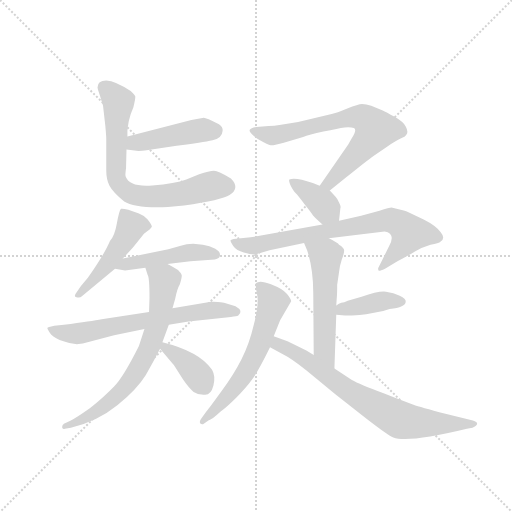
t = 0.00 s
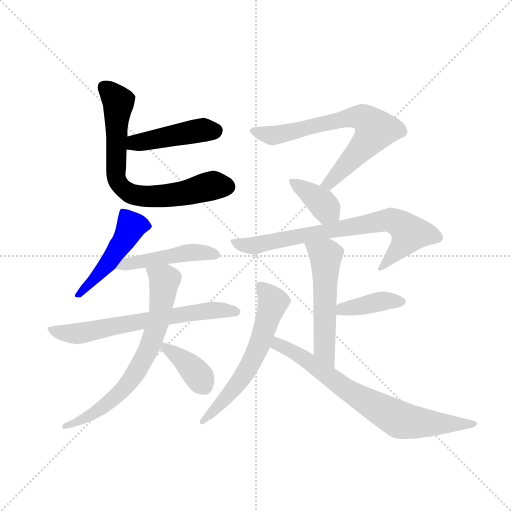
t = 2.00 s
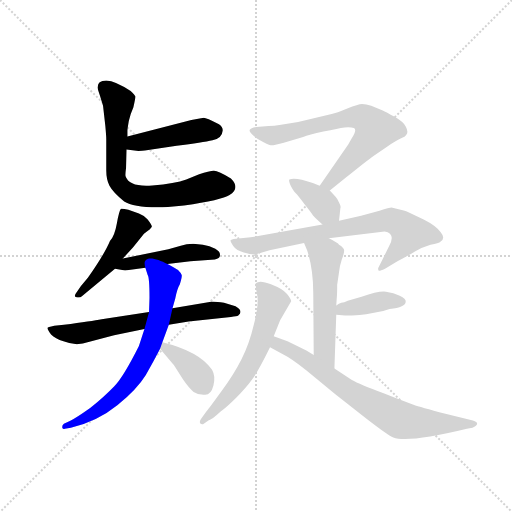
t = 4.01 s
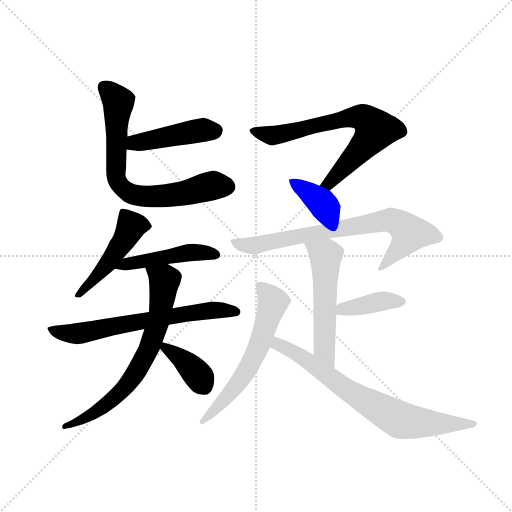
t = 6.01 s
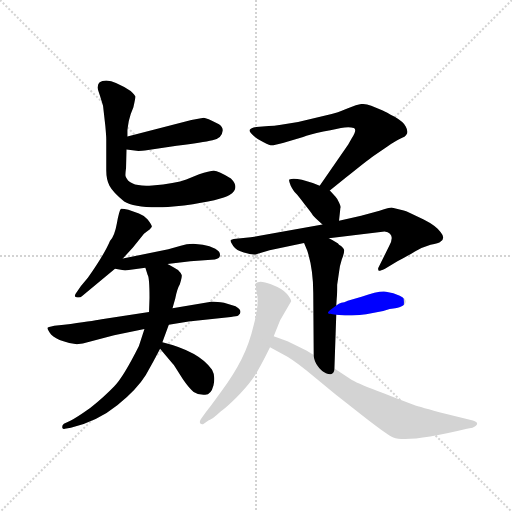
t = 8.01 s
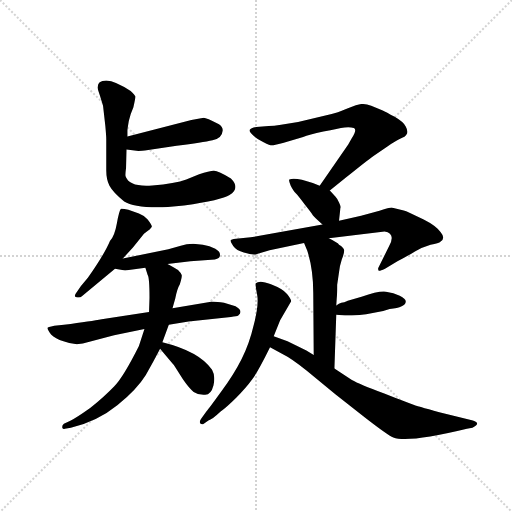
t = 10.01 s

The animated SVG that drew these frames (rendered in a browser with its animation timeline set to each time). Animation: 14 CSS @keyframes rules; one cycle of 10.01 s.

<svg version="1.1" viewBox="0 0 1024 1024" xmlns="http://www.w3.org/2000/svg">
  <g stroke="lightgray" stroke-dasharray="1,1" stroke-width="1" transform="scale(4, 4)">
    <line x1="0" y1="0" x2="256" y2="256"></line>
    <line x1="256" y1="0" x2="0" y2="256"></line>
    <line x1="128" y1="0" x2="128" y2="256"></line>
    <line x1="0" y1="128" x2="256" y2="128"></line>
  </g>
  <g transform="scale(0.92, -0.92) translate(60, -850)">
    <style type="text/css">
      
        @keyframes keyframes0 {
          from {
            stroke: blue;
            stroke-dashoffset: 449;
            stroke-width: 128;
          }
          59% {
            animation-timing-function: step-end;
            stroke: blue;
            stroke-dashoffset: 0;
            stroke-width: 128;
          }
          to {
            stroke: black;
            stroke-width: 1024;
          }
        }
        #make-me-a-hanzi-animation-0 {
          animation: keyframes0 0.6153971354166666s both;
          animation-delay: 0s;
          animation-timing-function: linear;
        }
      
        @keyframes keyframes1 {
          from {
            stroke: blue;
            stroke-dashoffset: 725;
            stroke-width: 128;
          }
          70% {
            animation-timing-function: step-end;
            stroke: blue;
            stroke-dashoffset: 0;
            stroke-width: 128;
          }
          to {
            stroke: black;
            stroke-width: 1024;
          }
        }
        #make-me-a-hanzi-animation-1 {
          animation: keyframes1 0.8400065104166666s both;
          animation-delay: 0.6153971354166666s;
          animation-timing-function: linear;
        }
      
        @keyframes keyframes2 {
          from {
            stroke: blue;
            stroke-dashoffset: 483;
            stroke-width: 128;
          }
          61% {
            animation-timing-function: step-end;
            stroke: blue;
            stroke-dashoffset: 0;
            stroke-width: 128;
          }
          to {
            stroke: black;
            stroke-width: 1024;
          }
        }
        #make-me-a-hanzi-animation-2 {
          animation: keyframes2 0.64306640625s both;
          animation-delay: 1.4554036458333333s;
          animation-timing-function: linear;
        }
      
        @keyframes keyframes3 {
          from {
            stroke: blue;
            stroke-dashoffset: 471;
            stroke-width: 128;
          }
          61% {
            animation-timing-function: step-end;
            stroke: blue;
            stroke-dashoffset: 0;
            stroke-width: 128;
          }
          to {
            stroke: black;
            stroke-width: 1024;
          }
        }
        #make-me-a-hanzi-animation-3 {
          animation: keyframes3 0.63330078125s both;
          animation-delay: 2.098470052083333s;
          animation-timing-function: linear;
        }
      
        @keyframes keyframes4 {
          from {
            stroke: blue;
            stroke-dashoffset: 664;
            stroke-width: 128;
          }
          68% {
            animation-timing-function: step-end;
            stroke: blue;
            stroke-dashoffset: 0;
            stroke-width: 128;
          }
          to {
            stroke: black;
            stroke-width: 1024;
          }
        }
        #make-me-a-hanzi-animation-4 {
          animation: keyframes4 0.7903645833333334s both;
          animation-delay: 2.731770833333333s;
          animation-timing-function: linear;
        }
      
        @keyframes keyframes5 {
          from {
            stroke: blue;
            stroke-dashoffset: 710;
            stroke-width: 128;
          }
          70% {
            animation-timing-function: step-end;
            stroke: blue;
            stroke-dashoffset: 0;
            stroke-width: 128;
          }
          to {
            stroke: black;
            stroke-width: 1024;
          }
        }
        #make-me-a-hanzi-animation-5 {
          animation: keyframes5 0.8277994791666666s both;
          animation-delay: 3.5221354166666665s;
          animation-timing-function: linear;
        }
      
        @keyframes keyframes6 {
          from {
            stroke: blue;
            stroke-dashoffset: 373;
            stroke-width: 128;
          }
          55% {
            animation-timing-function: step-end;
            stroke: blue;
            stroke-dashoffset: 0;
            stroke-width: 128;
          }
          to {
            stroke: black;
            stroke-width: 1024;
          }
        }
        #make-me-a-hanzi-animation-6 {
          animation: keyframes6 0.5535481770833334s both;
          animation-delay: 4.349934895833333s;
          animation-timing-function: linear;
        }
      
        @keyframes keyframes7 {
          from {
            stroke: blue;
            stroke-dashoffset: 704;
            stroke-width: 128;
          }
          70% {
            animation-timing-function: step-end;
            stroke: blue;
            stroke-dashoffset: 0;
            stroke-width: 128;
          }
          to {
            stroke: black;
            stroke-width: 1024;
          }
        }
        #make-me-a-hanzi-animation-7 {
          animation: keyframes7 0.8229166666666666s both;
          animation-delay: 4.903483072916666s;
          animation-timing-function: linear;
        }
      
        @keyframes keyframes8 {
          from {
            stroke: blue;
            stroke-dashoffset: 378;
            stroke-width: 128;
          }
          55% {
            animation-timing-function: step-end;
            stroke: blue;
            stroke-dashoffset: 0;
            stroke-width: 128;
          }
          to {
            stroke: black;
            stroke-width: 1024;
          }
        }
        #make-me-a-hanzi-animation-8 {
          animation: keyframes8 0.5576171875s both;
          animation-delay: 5.726399739583333s;
          animation-timing-function: linear;
        }
      
        @keyframes keyframes9 {
          from {
            stroke: blue;
            stroke-dashoffset: 751;
            stroke-width: 128;
          }
          71% {
            animation-timing-function: step-end;
            stroke: blue;
            stroke-dashoffset: 0;
            stroke-width: 128;
          }
          to {
            stroke: black;
            stroke-width: 1024;
          }
        }
        #make-me-a-hanzi-animation-9 {
          animation: keyframes9 0.8611653645833334s both;
          animation-delay: 6.284016927083333s;
          animation-timing-function: linear;
        }
      
        @keyframes keyframes10 {
          from {
            stroke: blue;
            stroke-dashoffset: 547;
            stroke-width: 128;
          }
          64% {
            animation-timing-function: step-end;
            stroke: blue;
            stroke-dashoffset: 0;
            stroke-width: 128;
          }
          to {
            stroke: black;
            stroke-width: 1024;
          }
        }
        #make-me-a-hanzi-animation-10 {
          animation: keyframes10 0.6951497395833334s both;
          animation-delay: 7.145182291666666s;
          animation-timing-function: linear;
        }
      
        @keyframes keyframes11 {
          from {
            stroke: blue;
            stroke-dashoffset: 398;
            stroke-width: 128;
          }
          56% {
            animation-timing-function: step-end;
            stroke: blue;
            stroke-dashoffset: 0;
            stroke-width: 128;
          }
          to {
            stroke: black;
            stroke-width: 1024;
          }
        }
        #make-me-a-hanzi-animation-11 {
          animation: keyframes11 0.5738932291666666s both;
          animation-delay: 7.840332031249999s;
          animation-timing-function: linear;
        }
      
        @keyframes keyframes12 {
          from {
            stroke: blue;
            stroke-dashoffset: 610;
            stroke-width: 128;
          }
          67% {
            animation-timing-function: step-end;
            stroke: blue;
            stroke-dashoffset: 0;
            stroke-width: 128;
          }
          to {
            stroke: black;
            stroke-width: 1024;
          }
        }
        #make-me-a-hanzi-animation-12 {
          animation: keyframes12 0.7464192708333334s both;
          animation-delay: 8.414225260416666s;
          animation-timing-function: linear;
        }
      
        @keyframes keyframes13 {
          from {
            stroke: blue;
            stroke-dashoffset: 739;
            stroke-width: 128;
          }
          71% {
            animation-timing-function: step-end;
            stroke: blue;
            stroke-dashoffset: 0;
            stroke-width: 128;
          }
          to {
            stroke: black;
            stroke-width: 1024;
          }
        }
        #make-me-a-hanzi-animation-13 {
          animation: keyframes13 0.8513997395833334s both;
          animation-delay: 9.16064453125s;
          animation-timing-function: linear;
        }
      
    </style>
    
      <path d="M 215 525 L 241 522 Q 250 522 255 523 L 324 533 Q 381 540 402 545 Q 423 550 424 566 Q 425 574 416 580 Q 388 594 383 594 L 356 589 L 217 553 C 188 545 185 528 215 525 Z" fill="lightgray"></path>
    
      <path d="M 230 617 Q 235 638 234 641 Q 233 643 224 652 Q 191 674 171 675 Q 152 675 152 660 Q 152 658 157 643 L 164 620 L 169 576 Q 171 554 171 548 L 171 480 Q 171 460 178 446 Q 186 431 210 412 Q 233 397 305 400 L 340 403 Q 422 415 439 426 Q 463 441 442 462 Q 415 479 405 479 Q 395 479 373 471 L 345 460 Q 321 451 271 447 Q 221 443 213 467 Q 212 470 214 485 L 215 525 L 217 553 L 217 566 Q 217 569 220 587 Q 224 604 230 617 Z" fill="lightgray"></path>
    
      <path d="M 207 288 L 229 312 L 253 342 Q 269 353 270 357 Q 271 360 261 373 Q 253 382 242 386 L 219 394 Q 206 397 203 396 Q 199 392 194 364 Q 189 336 179 326 Q 168 299 131 246 L 116 228 L 107 215 Q 99 205 106 204 Q 114 202 118 206 L 190 266 L 207 288 Z" fill="lightgray"></path>
    
      <path d="M 212 262 L 256 268 L 304 276 L 354 282 L 407 286 Q 418 288 418 294 Q 420 302 408 309 Q 396 316 381 318 L 360 320 Q 345 320 333 316 L 306 308 L 207 288 C 178 282 160 271 190 266 L 212 262 Z" fill="lightgray"></path>
    
      <path d="M 264 172 L 161 156 Q 140 152 79 144 L 58 142 Q 43 139 43 137 Q 43 134 51 123 Q 60 114 78 108 Q 96 101 111 102 Q 114 103 120 103 L 188 121 L 254 135 L 307 144 L 350 151 L 442 161 Q 455 162 458 164 Q 470 174 452 184 L 427 192 Q 406 195 399 194 L 315 180 L 264 172 Z" fill="lightgray"></path>
    
      <path d="M 256 268 L 261 252 Q 265 247 265 202 L 264 172 L 254 135 L 242 98 Q 208 30 188 10 Q 168 -11 136 -37 Q 105 -59 94 -64 L 79 -71 Q 75 -74 75 -79 Q 76 -84 81 -82 L 94 -80 Q 152 -66 195 -31 Q 238 4 257 35 Q 272 61 288 92 L 293 106 L 307 144 L 315 180 L 321 201 Q 325 222 331 232 Q 336 248 335 252 Q 334 256 327 263 Q 309 274 304 276 C 278 290 247 297 256 268 Z" fill="lightgray"></path>
    
      <path d="M 288 92 L 315 60 Q 318 57 319 55 L 338 25 Q 352 5 361 -2 Q 371 -9 386 -8 Q 399 -8 404 12 Q 409 32 401 46 Q 374 86 293 106 C 272 111 272 111 288 92 Z" fill="lightgray"></path>
    
      <path d="M 657 436 L 692 464 Q 739 502 752 511 L 783 532 Q 801 545 811 549 Q 821 552 824 558 Q 828 564 822 575 Q 817 585 798 596 Q 779 607 772 610 L 747 620 Q 736 624 727 624 Q 719 624 695 614 Q 671 604 661 602 L 588 585 L 551 579 Q 535 576 524 576 L 497 574 Q 485 572 483 568 Q 481 564 490 556 Q 499 547 513 541 Q 527 534 531 534 Q 535 534 555 539 L 599 552 Q 611 557 643 564 Q 676 571 689 573 Q 702 574 709 572 Q 717 569 705 550 L 697 536 L 635 446 C 618 421 634 417 657 436 Z" fill="lightgray"></path>
    
      <path d="M 677 370 L 680 398 Q 682 400 677 410 Q 673 419 669 423 L 657 436 L 635 446 L 620 452 Q 583 465 569 460 Q 567 458 572 446 Q 578 434 583 430 Q 588 425 603 405 Q 619 385 620 382 Q 622 379 641 362 C 663 342 674 340 677 370 Z" fill="lightgray"></path>
    
      <path d="M 655 332 L 776 347 Q 801 343 786 315 L 762 267 Q 762 263 763 262 Q 764 260 777 266 L 804 282 Q 827 294 843 304 Q 859 313 876 318 Q 894 321 898 325 Q 909 332 898 345 Q 889 359 861 373 L 829 388 Q 826 390 811 394 L 791 399 Q 787 399 765 392 L 725 381 L 677 370 L 641 362 L 485 334 L 453 331 Q 442 330 441 327 Q 441 324 447 315 Q 454 305 470 301 Q 487 296 495 297 L 526 306 L 601 322 L 655 332 Z" fill="lightgray"></path>
    
      <path d="M 671 186 L 672 201 Q 673 208 673 231 L 677 258 Q 678 271 683 286 Q 689 301 688 307 Q 687 312 677 318 Q 675 322 655 332 C 628 346 590 350 601 322 L 608 305 Q 621 265 621 213 L 622 78 C 622 48 666 19 667 49 L 671 166 L 671 186 Z" fill="lightgray"></path>
    
      <path d="M 822 194 Q 823 200 809 207 Q 796 214 779 216 Q 763 218 726 205 L 696 196 Q 688 192 682 192 Q 677 191 671 186 C 647 168 647 168 671 166 L 690 164 L 705 164 Q 723 165 736 167 L 773 174 L 787 178 Q 822 182 822 194 Z" fill="lightgray"></path>
    
      <path d="M 535 119 L 549 154 L 573 195 Q 573 200 564 211 Q 555 222 529 232 Q 504 242 496 234 Q 495 229 499 209 Q 503 188 492 145 Q 482 102 465 69 Q 448 35 421 -1 Q 395 -37 389 -44 L 378 -59 Q 373 -65 375 -70 Q 379 -74 383 -71 L 393 -64 Q 401 -62 419 -45 Q 433 -35 454 -14 Q 475 7 488 25 Q 501 42 527 95 L 535 119 Z" fill="lightgray"></path>
    
      <path d="M 622 78 L 606 88 L 565 108 L 535 119 C 507 129 501 109 527 95 L 558 78 Q 571 72 607 44 L 669 -7 L 734 -58 Q 783 -96 795 -101 Q 827 -113 955 -82 L 967 -80 Q 987 -70 968 -64 L 895 -46 Q 845 -33 836 -29 Q 827 -26 774 -5 Q 721 15 705 24 L 667 49 L 622 78 Z" fill="lightgray"></path>
    
    
      <clipPath id="make-me-a-hanzi-clip-0">
        <path d="M 215 525 L 241 522 Q 250 522 255 523 L 324 533 Q 381 540 402 545 Q 423 550 424 566 Q 425 574 416 580 Q 388 594 383 594 L 356 589 L 217 553 C 188 545 185 528 215 525 Z"></path>
      </clipPath>
      <path clip-path="url(#make-me-a-hanzi-clip-0)" d="M 222 532 L 233 540 L 355 563 L 410 567" fill="none" id="make-me-a-hanzi-animation-0" stroke-dasharray="321 642" stroke-linecap="round"></path>
    
      <clipPath id="make-me-a-hanzi-clip-1">
        <path d="M 230 617 Q 235 638 234 641 Q 233 643 224 652 Q 191 674 171 675 Q 152 675 152 660 Q 152 658 157 643 L 164 620 L 169 576 Q 171 554 171 548 L 171 480 Q 171 460 178 446 Q 186 431 210 412 Q 233 397 305 400 L 340 403 Q 422 415 439 426 Q 463 441 442 462 Q 415 479 405 479 Q 395 479 373 471 L 345 460 Q 321 451 271 447 Q 221 443 213 467 Q 212 470 214 485 L 215 525 L 217 553 L 217 566 Q 217 569 220 587 Q 224 604 230 617 Z"></path>
      </clipPath>
      <path clip-path="url(#make-me-a-hanzi-clip-1)" d="M 166 661 L 197 629 L 192 466 L 204 443 L 224 429 L 273 422 L 334 429 L 403 447 L 432 444" fill="none" id="make-me-a-hanzi-animation-1" stroke-dasharray="597 1194" stroke-linecap="round"></path>
    
      <clipPath id="make-me-a-hanzi-clip-2">
        <path d="M 207 288 L 229 312 L 253 342 Q 269 353 270 357 Q 271 360 261 373 Q 253 382 242 386 L 219 394 Q 206 397 203 396 Q 199 392 194 364 Q 189 336 179 326 Q 168 299 131 246 L 116 228 L 107 215 Q 99 205 106 204 Q 114 202 118 206 L 190 266 L 207 288 Z"></path>
      </clipPath>
      <path clip-path="url(#make-me-a-hanzi-clip-2)" d="M 206 391 L 225 356 L 179 283 L 111 209" fill="none" id="make-me-a-hanzi-animation-2" stroke-dasharray="355 710" stroke-linecap="round"></path>
    
      <clipPath id="make-me-a-hanzi-clip-3">
        <path d="M 212 262 L 256 268 L 304 276 L 354 282 L 407 286 Q 418 288 418 294 Q 420 302 408 309 Q 396 316 381 318 L 360 320 Q 345 320 333 316 L 306 308 L 207 288 C 178 282 160 271 190 266 L 212 262 Z"></path>
      </clipPath>
      <path clip-path="url(#make-me-a-hanzi-clip-3)" d="M 196 270 L 344 300 L 408 296" fill="none" id="make-me-a-hanzi-animation-3" stroke-dasharray="343 686" stroke-linecap="round"></path>
    
      <clipPath id="make-me-a-hanzi-clip-4">
        <path d="M 264 172 L 161 156 Q 140 152 79 144 L 58 142 Q 43 139 43 137 Q 43 134 51 123 Q 60 114 78 108 Q 96 101 111 102 Q 114 103 120 103 L 188 121 L 254 135 L 307 144 L 350 151 L 442 161 Q 455 162 458 164 Q 470 174 452 184 L 427 192 Q 406 195 399 194 L 315 180 L 264 172 Z"></path>
      </clipPath>
      <path clip-path="url(#make-me-a-hanzi-clip-4)" d="M 51 137 L 64 129 L 99 124 L 395 175 L 452 173" fill="none" id="make-me-a-hanzi-animation-4" stroke-dasharray="536 1072" stroke-linecap="round"></path>
    
      <clipPath id="make-me-a-hanzi-clip-5">
        <path d="M 256 268 L 261 252 Q 265 247 265 202 L 264 172 L 254 135 L 242 98 Q 208 30 188 10 Q 168 -11 136 -37 Q 105 -59 94 -64 L 79 -71 Q 75 -74 75 -79 Q 76 -84 81 -82 L 94 -80 Q 152 -66 195 -31 Q 238 4 257 35 Q 272 61 288 92 L 293 106 L 307 144 L 315 180 L 321 201 Q 325 222 331 232 Q 336 248 335 252 Q 334 256 327 263 Q 309 274 304 276 C 278 290 247 297 256 268 Z"></path>
      </clipPath>
      <path clip-path="url(#make-me-a-hanzi-clip-5)" d="M 263 266 L 298 241 L 285 155 L 254 72 L 212 10 L 170 -31 L 99 -72 L 80 -76" fill="none" id="make-me-a-hanzi-animation-5" stroke-dasharray="582 1164" stroke-linecap="round"></path>
    
      <clipPath id="make-me-a-hanzi-clip-6">
        <path d="M 288 92 L 315 60 Q 318 57 319 55 L 338 25 Q 352 5 361 -2 Q 371 -9 386 -8 Q 399 -8 404 12 Q 409 32 401 46 Q 374 86 293 106 C 272 111 272 111 288 92 Z"></path>
      </clipPath>
      <path clip-path="url(#make-me-a-hanzi-clip-6)" d="M 301 95 L 353 54 L 383 13" fill="none" id="make-me-a-hanzi-animation-6" stroke-dasharray="245 490" stroke-linecap="round"></path>
    
      <clipPath id="make-me-a-hanzi-clip-7">
        <path d="M 657 436 L 692 464 Q 739 502 752 511 L 783 532 Q 801 545 811 549 Q 821 552 824 558 Q 828 564 822 575 Q 817 585 798 596 Q 779 607 772 610 L 747 620 Q 736 624 727 624 Q 719 624 695 614 Q 671 604 661 602 L 588 585 L 551 579 Q 535 576 524 576 L 497 574 Q 485 572 483 568 Q 481 564 490 556 Q 499 547 513 541 Q 527 534 531 534 Q 535 534 555 539 L 599 552 Q 611 557 643 564 Q 676 571 689 573 Q 702 574 709 572 Q 717 569 705 550 L 697 536 L 635 446 C 618 421 634 417 657 436 Z"></path>
      </clipPath>
      <path clip-path="url(#make-me-a-hanzi-clip-7)" d="M 492 565 L 543 556 L 710 596 L 733 592 L 757 568 L 754 563 L 656 451 L 643 450" fill="none" id="make-me-a-hanzi-animation-7" stroke-dasharray="576 1152" stroke-linecap="round"></path>
    
      <clipPath id="make-me-a-hanzi-clip-8">
        <path d="M 677 370 L 680 398 Q 682 400 677 410 Q 673 419 669 423 L 657 436 L 635 446 L 620 452 Q 583 465 569 460 Q 567 458 572 446 Q 578 434 583 430 Q 588 425 603 405 Q 619 385 620 382 Q 622 379 641 362 C 663 342 674 340 677 370 Z"></path>
      </clipPath>
      <path clip-path="url(#make-me-a-hanzi-clip-8)" d="M 574 454 L 638 411 L 669 378" fill="none" id="make-me-a-hanzi-animation-8" stroke-dasharray="250 500" stroke-linecap="round"></path>
    
      <clipPath id="make-me-a-hanzi-clip-9">
        <path d="M 655 332 L 776 347 Q 801 343 786 315 L 762 267 Q 762 263 763 262 Q 764 260 777 266 L 804 282 Q 827 294 843 304 Q 859 313 876 318 Q 894 321 898 325 Q 909 332 898 345 Q 889 359 861 373 L 829 388 Q 826 390 811 394 L 791 399 Q 787 399 765 392 L 725 381 L 677 370 L 641 362 L 485 334 L 453 331 Q 442 330 441 327 Q 441 324 447 315 Q 454 305 470 301 Q 487 296 495 297 L 526 306 L 601 322 L 655 332 Z"></path>
      </clipPath>
      <path clip-path="url(#make-me-a-hanzi-clip-9)" d="M 449 323 L 491 316 L 781 372 L 809 364 L 830 342 L 769 266" fill="none" id="make-me-a-hanzi-animation-9" stroke-dasharray="623 1246" stroke-linecap="round"></path>
    
      <clipPath id="make-me-a-hanzi-clip-10">
        <path d="M 671 186 L 672 201 Q 673 208 673 231 L 677 258 Q 678 271 683 286 Q 689 301 688 307 Q 687 312 677 318 Q 675 322 655 332 C 628 346 590 350 601 322 L 608 305 Q 621 265 621 213 L 622 78 C 622 48 666 19 667 49 L 671 166 L 671 186 Z"></path>
      </clipPath>
      <path clip-path="url(#make-me-a-hanzi-clip-10)" d="M 608 320 L 648 294 L 645 91 L 664 56" fill="none" id="make-me-a-hanzi-animation-10" stroke-dasharray="419 838" stroke-linecap="round"></path>
    
      <clipPath id="make-me-a-hanzi-clip-11">
        <path d="M 822 194 Q 823 200 809 207 Q 796 214 779 216 Q 763 218 726 205 L 696 196 Q 688 192 682 192 Q 677 191 671 186 C 647 168 647 168 671 166 L 690 164 L 705 164 Q 723 165 736 167 L 773 174 L 787 178 Q 822 182 822 194 Z"></path>
      </clipPath>
      <path clip-path="url(#make-me-a-hanzi-clip-11)" d="M 676 171 L 685 178 L 755 193 L 814 194" fill="none" id="make-me-a-hanzi-animation-11" stroke-dasharray="270 540" stroke-linecap="round"></path>
    
      <clipPath id="make-me-a-hanzi-clip-12">
        <path d="M 535 119 L 549 154 L 573 195 Q 573 200 564 211 Q 555 222 529 232 Q 504 242 496 234 Q 495 229 499 209 Q 503 188 492 145 Q 482 102 465 69 Q 448 35 421 -1 Q 395 -37 389 -44 L 378 -59 Q 373 -65 375 -70 Q 379 -74 383 -71 L 393 -64 Q 401 -62 419 -45 Q 433 -35 454 -14 Q 475 7 488 25 Q 501 42 527 95 L 535 119 Z"></path>
      </clipPath>
      <path clip-path="url(#make-me-a-hanzi-clip-12)" d="M 502 230 L 533 191 L 503 97 L 478 47 L 447 3 L 380 -65" fill="none" id="make-me-a-hanzi-animation-12" stroke-dasharray="482 964" stroke-linecap="round"></path>
    
      <clipPath id="make-me-a-hanzi-clip-13">
        <path d="M 622 78 L 606 88 L 565 108 L 535 119 C 507 129 501 109 527 95 L 558 78 Q 571 72 607 44 L 669 -7 L 734 -58 Q 783 -96 795 -101 Q 827 -113 955 -82 L 967 -80 Q 987 -70 968 -64 L 895 -46 Q 845 -33 836 -29 Q 827 -26 774 -5 Q 721 15 705 24 L 667 49 L 622 78 Z"></path>
      </clipPath>
      <path clip-path="url(#make-me-a-hanzi-clip-13)" d="M 540 111 L 543 102 L 601 71 L 700 -1 L 806 -61 L 847 -69 L 969 -72" fill="none" id="make-me-a-hanzi-animation-13" stroke-dasharray="611 1222" stroke-linecap="round"></path>
    
  </g>
</svg>
